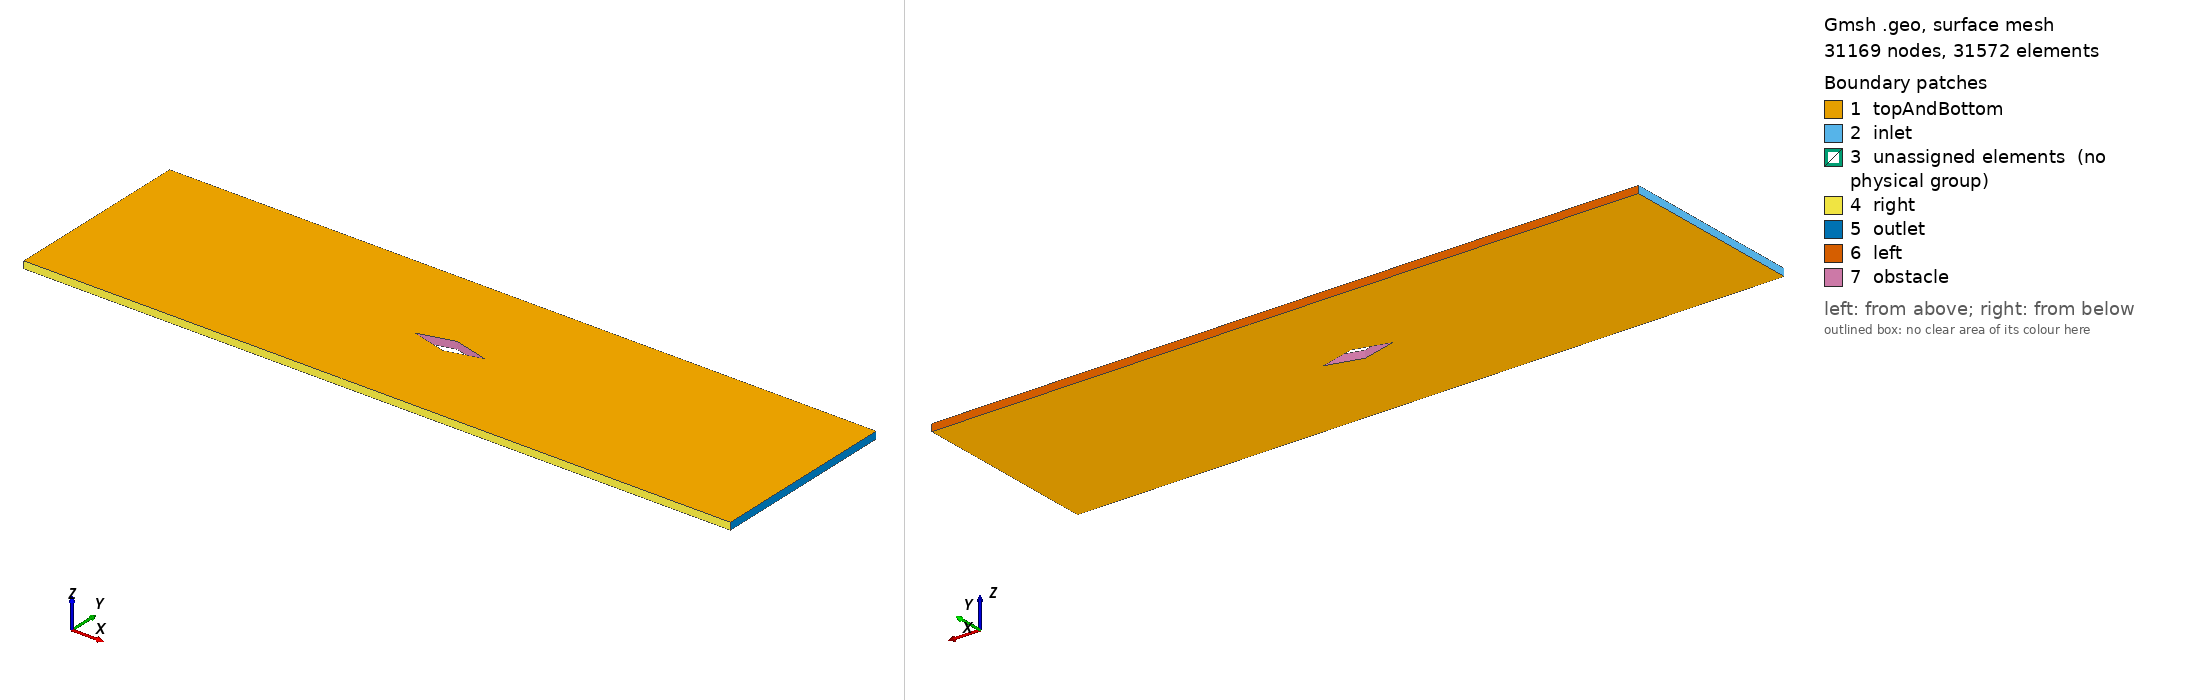

Gmsh geometry script, surface-meshed: 31169 nodes, 31572 surface elements. Boundary patches (legend numbers): 1 topAndBottom, 2 inlet, 3 unassigned elements (no physical group), 4 right, 5 outlet, 6 left, 7 obstacle. Left view from above one corner, right view from below the opposite corner. Legend entries are the model's physical surfaces; 'unassigned elements' are surfaces in no physical group. The drawing asked Gmsh for element sizes between 1% and 20% of the model's largest extent; the script's own settings can give other sizes.

=== rhombus.geo (drawn) ===
k = 10;
x= 5;
h=1;
anpha = Pi/12;
y= x*Tan( anpha);

n_ex1= 90 ;prog_nex1=1 ;

n_ey= 40;prog_ney= 1;

n_ay = n_ey;prog_nay=1; 

n_ex2= n_ex1/9; prog_nex2= 1;

//e-/1---le1(n_ex1)---2--le2(n_ex2)---3------------4-------------5
//   |                |               |            |             |
//d-/|                |               |d3          |             |
//   |                |       lcd2 /     \ lcd4    |             |(n_ey)
//   |                |         /          \       |             |
//   |                |      /                  \  |             |
//c-/1---lc1----------2  /           pc3          \4-------------5
//   |                |       /                  \ |             |
//   |                |           /          \     |             |
//   |                |       lbc2 /     \ lbc4    |             |(n_ay)
//b-/|                |               |b3          |             |
//   |                |               |            |             |
//a-/1---la1(n_ex1)---2--la2(n_ex2)---3------------4-------------5


//--POINTS
//--a row---
pa1 = newp; Point(pa1) = {-k*x,-k*y,0};    
pa2 = newp; Point(pa2) = {-x,-k*y,0};
pa3 = newp; Point(pa3) = {0,-k*y,0};
pa4 = newp; Point(pa4) = {x,-k*y,0};
pa5 = newp; Point(pa5) = {k*x,-k*y,0}; 

//-b row---
pb1 = newp; Point(pb1) = {-k*x,-y,0};    
pb2 = newp; Point(pb2) = {0,-y,0};
pb3 = newp; Point(pb3) = {k*x,-y,0};

//c row---
pc1 = newp; Point(pc1) = {-k*x,0,0};    
pc2 = newp; Point(pc2) = {-x,0,0};
pc3 = newp; Point(pc3) = {0,0,0};
pc4 = newp; Point(pc4) = {x,0,0};
pc5= newp; Point(pc5) = {k*x,0,0}; 

//d row--
pd1 = newp; Point(pd1) = {-k*x,y,0};    
pd2 = newp; Point(pd2) = {0,y,0};
pd3 = newp; Point(pd3) = {k*x,y,0}; 

//e row--
pe1 = newp; Point(pe1) = {-k*x,k*y,0};    
pe2 = newp; Point(pe2) = {-x,k*y,0};
pe3 = newp; Point(pe3) = {0,k*y,0};
pe4 = newp; Point(pe4) = {x,k*y,0};
pe5 = newp; Point(pe5) = {k*x,k*y,0}; 

//-Lines
la1= newl;Line(la1)  = {pa1,pa2};
la2 = newl;Line(la2) = {pa2,pa3};
la3 = newl;Line(la3) = {pa3,pa4};
la4= newl;Line(la4)  = {pa4,pa5};

lc1= newl;Line(lc1) = {pc1,pc2};
lc4= newl;Line(lc4) = {pc4,pc5};

le1= newl;Line(le1) = {pe1,pe2};
le2= newl;Line(le2) = {pe2,pe3};
le3= newl;Line(le3) =  {pe3,pe4};
le4= newl;Line(le4) = {pe4,pe5};

lab1= newl;Line(lab1) = {pa1,pb1};
lab3= newl;Line(lab3) = {pa3,pb2};
lab5= newl;Line(lab5) = {pa5,pb3};

lbc2= newl;Line(lbc2) = {pb2,pc2};
lbc4= newl;Line(lbc4) = {pb2,pc4};

lcd2= newl;Line(lcd2) = {pc2,pd2};
lcd4= newl;Line(lcd4) = {pc4,pd2};

lde1= newl;Line(lde1) = {pd1,pe1};
lde3= newl;Line(lde3) = {pd2,pe3};
lde5= newl;Line(lde5) = {pd3,pe5};

lac1= newl;Line(lac1) = {pa1,pc1};
lac5= newl;Line(lac5) = {pa5,pc5};
lac2= newl;Line(lac2) = {pa2,pc2};
lac4= newl;Line(lac4) = {pa4,pc4};

lce4= newl;Line(lce4) = {pc4,pe4};
lce2= newl;Line(lce2) = {pc2,pe2};
lce5= newl;Line(lce5) = {pc5,pe5};
lce1= newl;Line(lce1) = {pc1,pe1};


//-TRANSFINITE LINES
Transfinite Line{la2,la3,le2,le3,lcd2,lcd4,lbc2,lbc4} = n_ex2 Using Progression prog_nex2;
Transfinite Line{lce1,lce5,lde3,lce2,lce4} = n_ey Using Progression prog_ney;
Transfinite Line{lac1,lac5,lab3,lac2,lac4} =n_ay  Using Progression prog_nay;
Transfinite Line{la1,la4,le1,le4,lc1,lc4} = n_ex1 Using Progression prog_nex1;

//-MAKE SURFACES
lilo1 = newll; Line Loop(lilo1) = {lac1,lc1,-lac2,-la1};
sur1 = news; Plane Surface(sur1) = {lilo1};
Transfinite Surface{sur1};
Recombine Surface{sur1};

lilo2 = newll; Line Loop(lilo2) = {la4,lac5,-lc4,-lac4};
sur2 = news; Plane Surface(sur2) = {lilo2};
Transfinite Surface{sur2};
Recombine Surface{sur2};


lilo3 = newll; Line Loop(lilo3) = {lc4,lce5,-le4,-lce4};
sur3 = news; Plane Surface(sur3) = {lilo3};
Transfinite Surface{sur3} ;
Recombine Surface{sur3};

lilo4 = newll; Line Loop(lilo4) = {lc1,lce2,-le1,-lce1};
sur4 = news; Plane Surface(sur4) = {lilo4};
Transfinite Surface{sur4} ;
Recombine Surface{sur4};


lilo5 = newll; Line Loop(lilo5) = {la2,lab3,lbc2,-lac2};
sur5 = news; Plane Surface(sur5) = {lilo5};
Transfinite Surface{sur5} ;
Recombine Surface{sur5};

lilo6 = newll; Line Loop(lilo6) = {la3,lac4,-lbc4,-lab3};
sur6 = news; Plane Surface(sur6) = {lilo6};
Transfinite Surface{sur6} ;
Recombine Surface{sur6};

lilo7 = newll; Line Loop(lilo7) = {lcd4,lde3,le3,-lce4};
sur7 = news; Plane Surface(sur7) = {lilo7};
Transfinite Surface{sur7} ;
Recombine Surface{sur7};

lilo8 = newll; Line Loop(lilo8) = {lcd2,lde3,-le2,-lce2};
sur8 = news; Plane Surface(sur8) = {lilo8};
Transfinite Surface{sur8} ;
Recombine Surface{sur8};
Extrude{0, 0, h}{
Surface {sur1,sur2,sur3,sur4,sur5,sur6,sur7,sur8};
Layers{1};
Recombine;
}
// PHYSICAL BOUNDARY 
/*Physical Line ("inlet") ={lac1,lce1};
Physical Line ("outlet")={lac5,lce5};
Physical Line ("wall")={la1,la2,la3,la4,le1,le2,le3,le4,lbc2,lbc4,lcd2,lcd4};
*/

Coherence;
Physical Surface("topAndBottom") = {132, 66, 110, 88, 32, 34, 36, 30, 44, 220, 42, 198, 176, 40, 38, 154};
Physical Surface("inlet") = {131, 53};
Physical Surface("outlet") = {79, 101};
Physical Surface("left") = {127, 215, 193, 105};
Physical Surface("right") = {65, 141, 163, 75};
Physical Surface("obstacle")={149, 185, 207, 171};


Coherence;
Physical Volume(221) = {4, 8, 7, 3, 2, 6, 5, 1};
Coherence;
